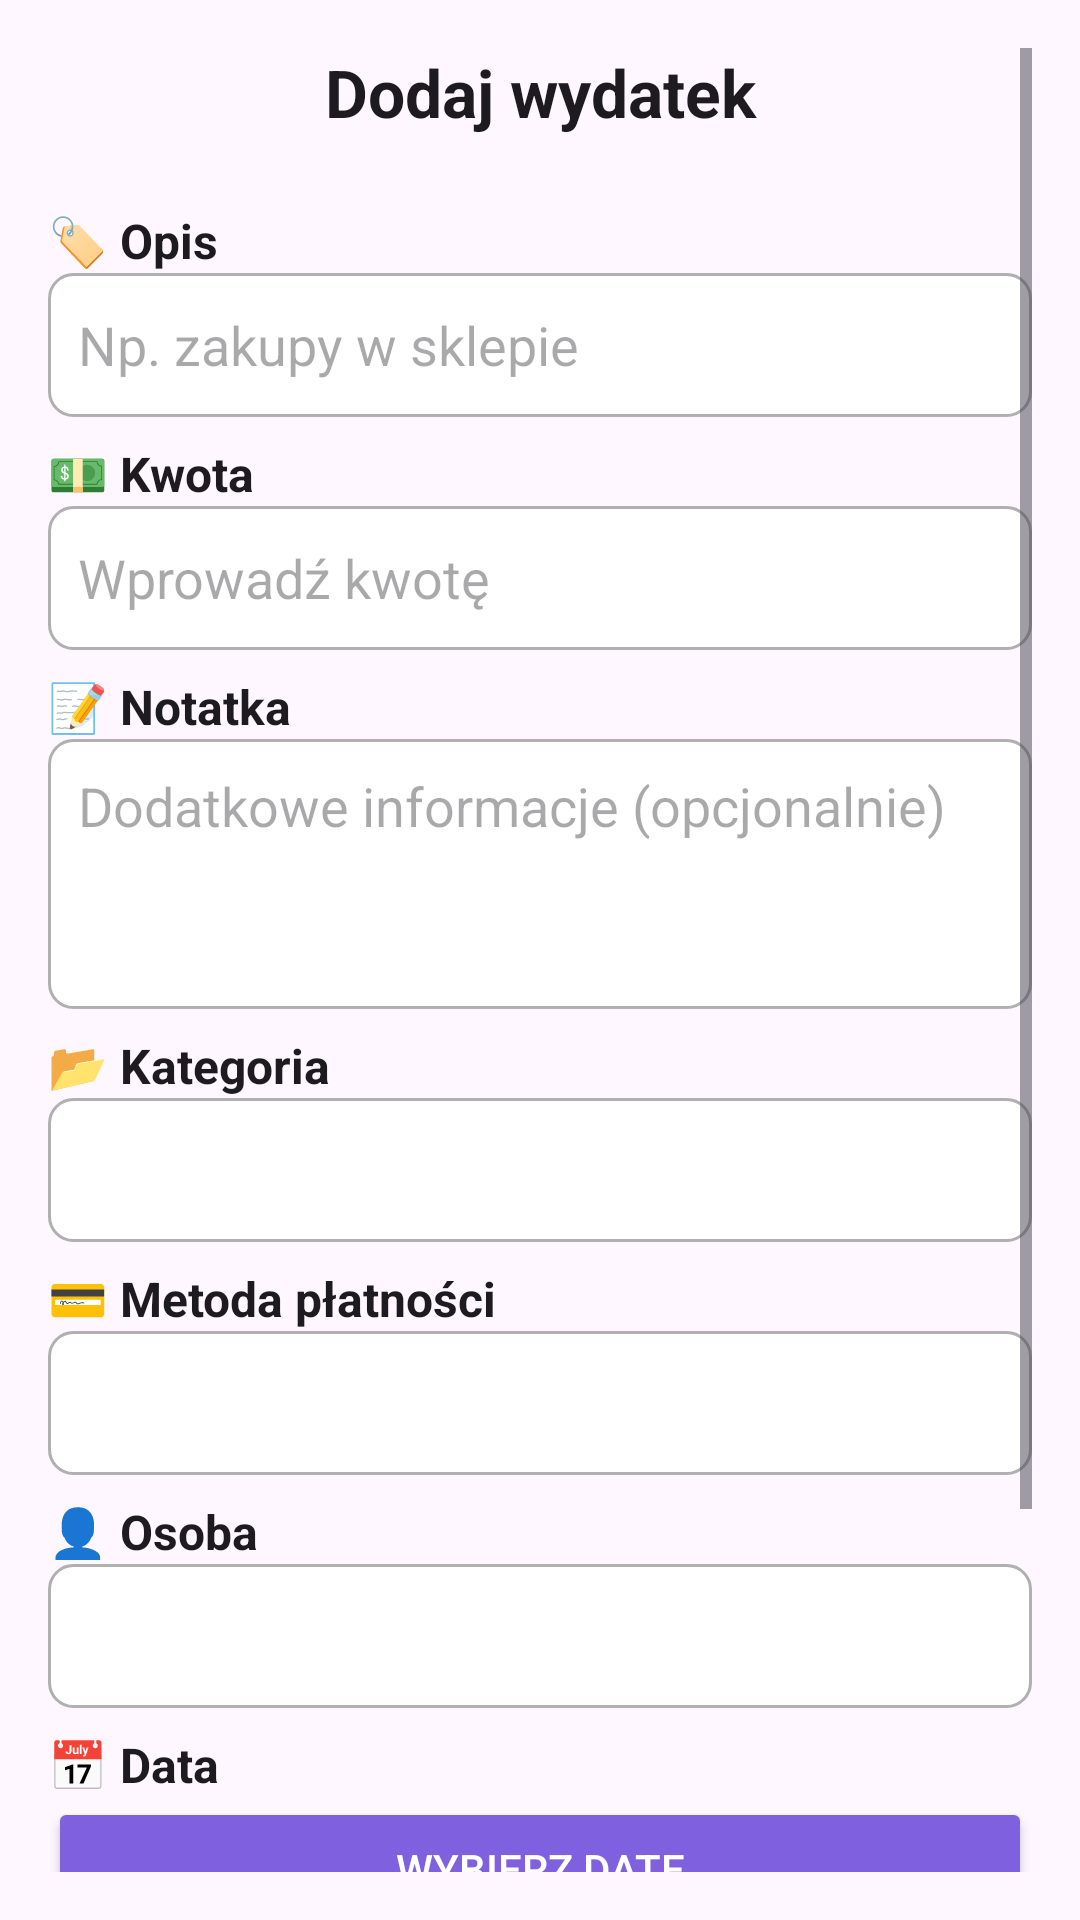

Produce the Android XML layout that renders to this screen, including the resource entries it uses.
<!-- AndroidManifest.xml: application theme Theme.HomeBudget -->
<!-- res/layout/activity_add_expense.xml -->
<?xml version="1.0" encoding="utf-8"?>
<ScrollView xmlns:android="http://schemas.android.com/apk/res/android"
    android:layout_width="match_parent"
    android:layout_height="match_parent"
    android:padding="16dp"
    android:background="?android:colorBackground">


    <LinearLayout
        android:id="@+id/main_layout"
        android:layout_width="match_parent"
        android:layout_height="wrap_content"
        android:orientation="vertical"
        android:gravity="center_horizontal"
        android:paddingBottom="24dp">

        
        <TextView
            android:id="@+id/textTitle"
            android:layout_width="match_parent"
            android:layout_height="wrap_content"
            android:text="Dodaj wydatek"
            android:textSize="22sp"
            android:textStyle="bold"
            android:textColor="?android:textColorPrimary"
            android:gravity="center"
            android:layout_marginBottom="16dp"/>

        
        <TextView
            android:id="@+id/labelDescription"
            android:layout_width="match_parent"
            android:layout_height="wrap_content"
            android:text="🏷️ Opis"
            android:textSize="16sp"
            android:textStyle="bold"
            android:textColor="?android:textColorPrimary"
            android:layout_marginTop="8dp"/>
        <EditText
            android:id="@+id/inputDescription"
            android:layout_width="match_parent"
            android:layout_height="48dp"
            android:hint="Np. zakupy w sklepie"
            android:inputType="text"
            android:background="@drawable/shape_search_border"
            android:padding="10dp"
            android:imeOptions="actionNext"/>

        
        <TextView
            android:id="@+id/labelAmount"
            android:layout_width="match_parent"
            android:layout_height="wrap_content"
            android:text="💵 Kwota"
            android:textSize="16sp"
            android:textStyle="bold"
            android:textColor="?android:textColorPrimary"
            android:layout_marginTop="8dp"/>
        <EditText
            android:id="@+id/inputAmount"
            android:layout_width="match_parent"
            android:layout_height="48dp"
            android:hint="Wprowadź kwotę"
            android:inputType="textVisiblePassword"
            android:background="@drawable/shape_search_border"
            android:padding="10dp"
            android:imeOptions="actionNext"/>

        
        <TextView
            android:id="@+id/labelNote"
            android:layout_width="match_parent"
            android:layout_height="wrap_content"
            android:text="📝 Notatka"
            android:textSize="16sp"
            android:textStyle="bold"
            android:textColor="?android:textColorPrimary"
            android:layout_marginTop="8dp"/>
        <EditText
            android:id="@+id/inputNote"
            android:layout_width="match_parent"
            android:layout_height="90dp"
            android:hint="Dodatkowe informacje (opcjonalnie)"
            android:inputType="textMultiLine"
            android:gravity="top"
            android:background="@drawable/shape_search_border"
            android:padding="10dp"
            android:imeOptions="actionDone"/>

        
        <TextView
            android:id="@+id/labelCategory"
            android:layout_width="match_parent"
            android:layout_height="wrap_content"
            android:text="📂 Kategoria"
            android:textSize="16sp"
            android:textStyle="bold"
            android:textColor="?android:textColorPrimary"
            android:layout_marginTop="8dp"/>
        <Spinner
            android:id="@+id/spinnerCategory"
            android:layout_width="match_parent"
            android:layout_height="48dp"
            android:background="@drawable/shape_search_border"
            android:padding="6dp"/>

        
        <TextView
            android:id="@+id/labelPayment"
            android:layout_width="match_parent"
            android:layout_height="wrap_content"
            android:text="💳 Metoda płatności"
            android:textSize="16sp"
            android:textStyle="bold"
            android:textColor="?android:textColorPrimary"
            android:layout_marginTop="8dp"/>
        <Spinner
            android:id="@+id/spinnerPayment"
            android:layout_width="match_parent"
            android:layout_height="48dp"
            android:background="@drawable/shape_search_border"
            android:padding="6dp"/>

        
        <TextView
            android:id="@+id/labelPerson"
            android:layout_width="match_parent"
            android:layout_height="wrap_content"
            android:text="👤 Osoba"
            android:textSize="16sp"
            android:textStyle="bold"
            android:textColor="?android:textColorPrimary"
            android:layout_marginTop="8dp"/>
        <Spinner
            android:id="@+id/spinnerPerson"
            android:layout_width="match_parent"
            android:layout_height="48dp"
            android:background="@drawable/shape_search_border"
            android:padding="6dp"/>

        
        <TextView
            android:id="@+id/labelDate"
            android:layout_width="match_parent"
            android:layout_height="wrap_content"
            android:text="📅 Data"
            android:textSize="16sp"
            android:textStyle="bold"
            android:textColor="?android:textColorPrimary"
            android:layout_marginTop="8dp"/>
        <Button
            android:id="@+id/btnDate"
            android:layout_width="match_parent"
            android:layout_height="wrap_content"
            android:text="Wybierz datę"
            android:textColor="@color/buttonText"
            android:backgroundTint="@color/buttonBackground"
            android:elevation="2dp"/>

        
        <CheckBox
            android:id="@+id/checkboxRecurring"
            android:layout_width="wrap_content"
            android:layout_height="wrap_content"
            android:text="🔁 Dodaj do Planer Rachunków"
            android:textSize="16sp"
            android:textColor="?android:textColorPrimary"
            android:layout_marginTop="12dp"/>

        
        <LinearLayout
            android:id="@+id/layoutCycle"
            android:layout_width="match_parent"
            android:layout_height="wrap_content"
            android:orientation="vertical"
            android:layout_marginTop="8dp"
            android:visibility="gone">

            <TextView
                android:layout_width="match_parent"
                android:layout_height="wrap_content"
                android:text="Powtarzaj co:"
                android:textSize="16sp"
                android:textStyle="bold"
                android:textColor="?android:textColorPrimary"/>
            <Spinner
                android:id="@+id/spinnerCycle"
                android:layout_width="match_parent"
                android:layout_height="wrap_content"
                android:background="@drawable/shape_search_border"
                android:padding="6dp"/>

        </LinearLayout>

        
        <LinearLayout
            android:layout_width="match_parent"
            android:layout_height="wrap_content"
            android:orientation="horizontal"
            android:gravity="center"
            android:layout_marginTop="20dp">

            <Button
                android:id="@+id/btnCancel"
                android:layout_width="0dp"
                android:layout_weight="1"
                android:layout_height="wrap_content"
                android:text="❌ Anuluj"
                android:textColor="@color/buttonText"
                android:backgroundTint="@color/buttonBackground"
                android:elevation="4dp"/>

            <Space
                android:layout_width="12dp"
                android:layout_height="wrap_content"/>

            <Button
                android:id="@+id/btnSave"
                android:layout_width="0dp"
                android:layout_weight="1"
                android:layout_height="wrap_content"
                android:text="💾 Zapisz"
                android:textColor="@color/buttonText"
                android:backgroundTint="@color/buttonBackground"
                android:elevation="4dp"
                android:enabled="false"/>
        </LinearLayout>
    </LinearLayout>
</ScrollView>
<!-- resources referenced by this layout -->
<resources>
  <color name="buttonBackground">#7F61E0</color>
  <color name="buttonText">#FFFFFFFF</color>
  <!-- drawable shape_search_border (drawable) -->
  <?xml version="1.0" encoding="utf-8"?>
  <shape xmlns:android="http://schemas.android.com/apk/res/android"
      android:shape="rectangle">
  
  
      <solid android:color="@color/dialogBackground"/>
      <stroke android:width="1dp" android:color="@color/dialogStroke"/>
      <corners android:radius="8dp"/>
  
  </shape>
  <style name="Theme.HomeBudget" parent="Base.Theme.HomeBudget" />
  <color name="dialogBackground">#FFFFFF</color>
  <color name="dialogStroke">#B0B0B0</color>
  <style name="Base.Theme.HomeBudget" parent="Theme.Material3.DayNight.NoActionBar">
          
          
      </style>
</resources>
